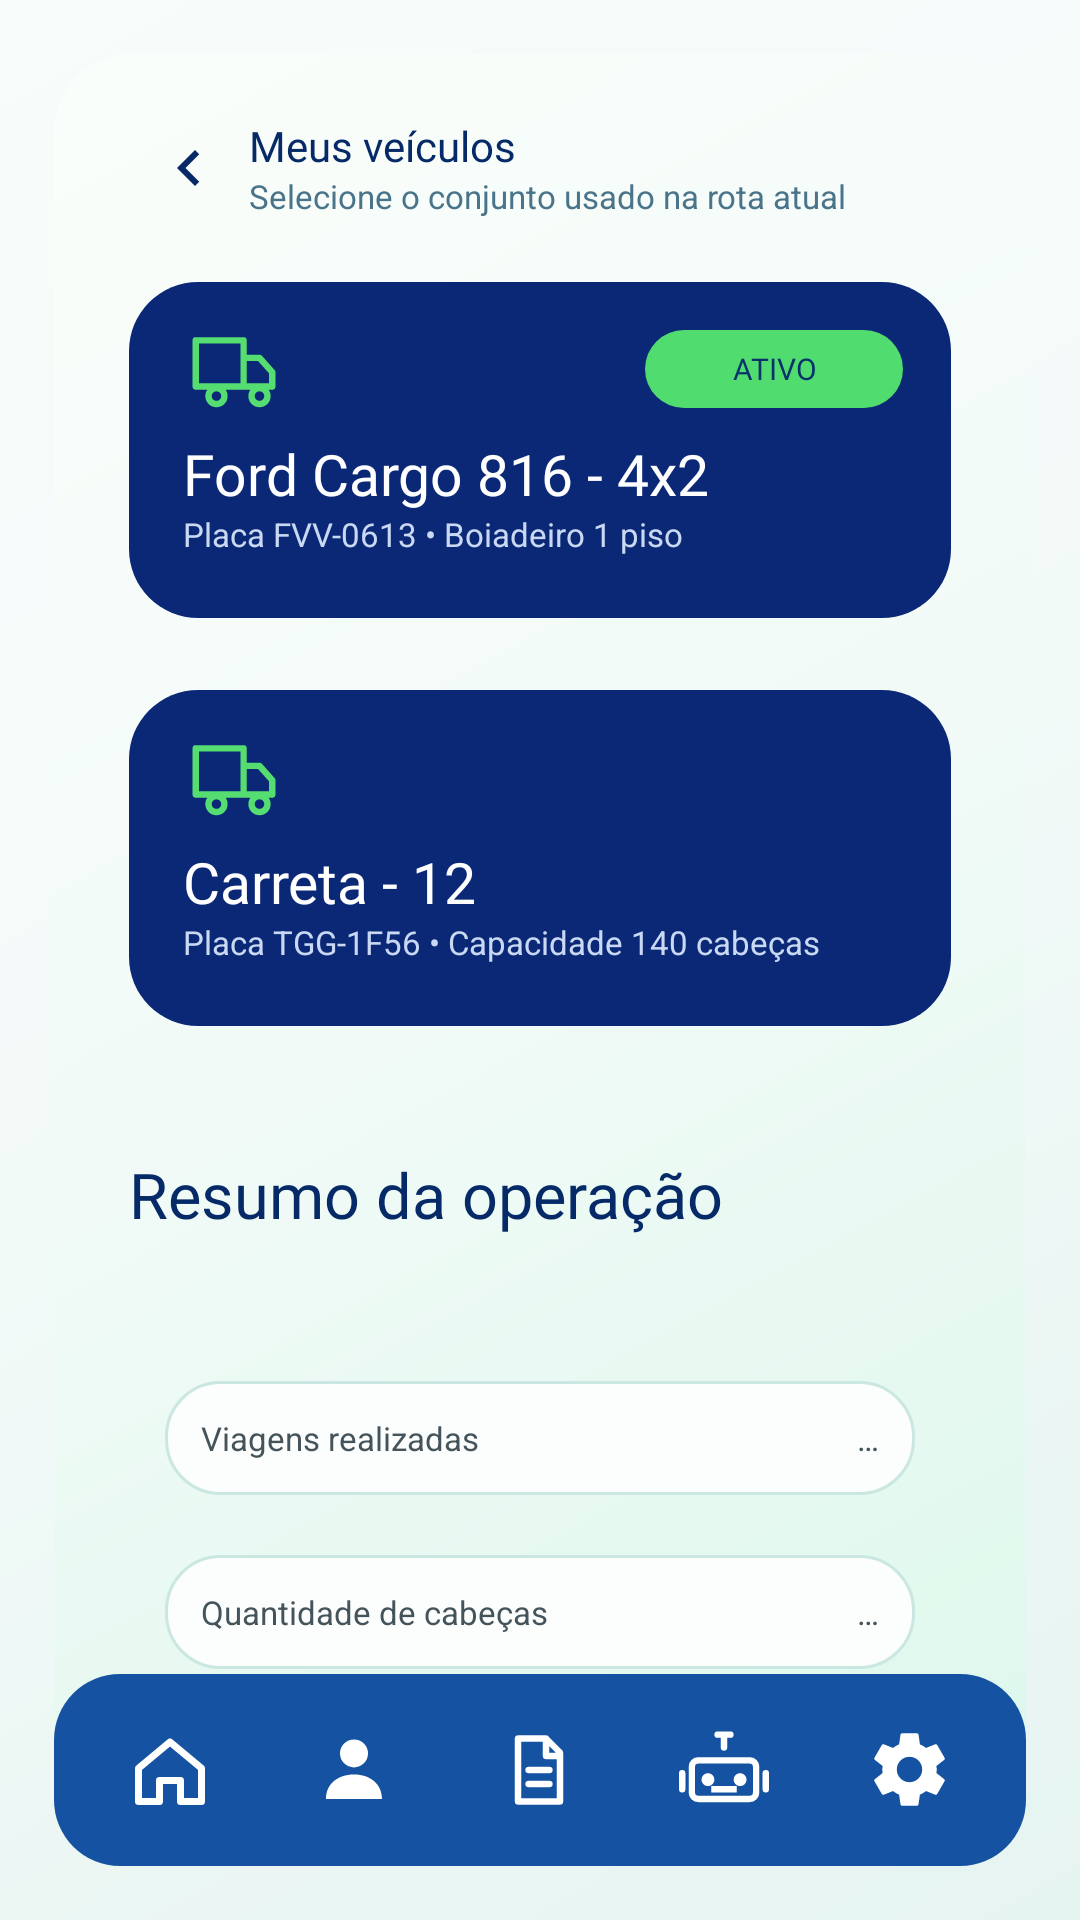

Reconstruct the res/layout file that produces this screen, plus the resources it refers to.
<!-- AndroidManifest.xml: application theme Theme.Efficientiamobile -->
<!-- res/layout/activity_my_vehicles.xml -->
<?xml version="1.0" encoding="utf-8"?>
<androidx.constraintlayout.widget.ConstraintLayout xmlns:android="http://schemas.android.com/apk/res/android"
    xmlns:app="http://schemas.android.com/apk/res-auto"
    xmlns:tools="http://schemas.android.com/tools"
    android:id="@+id/myVehiclesRoot"
    android:layout_width="match_parent"
    android:layout_height="match_parent"
    android:background="@drawable/main_home_background"
    tools:context=".main.MyVehiclesActivity">

    <androidx.constraintlayout.widget.ConstraintLayout
        android:id="@+id/vehiclesPanel"
        android:layout_width="0dp"
        android:layout_height="0dp"
        android:layout_marginStart="18dp"
        android:layout_marginTop="18dp"
        android:layout_marginEnd="18dp"
        android:layout_marginBottom="18dp"
        android:background="@drawable/vehicles_panel_background"
        app:layout_constraintBottom_toBottomOf="parent"
        app:layout_constraintEnd_toEndOf="parent"
        app:layout_constraintStart_toStartOf="parent"
        app:layout_constraintTop_toTopOf="parent">

        <androidx.core.widget.NestedScrollView
            android:id="@+id/vehiclesScroll"
            android:layout_width="0dp"
            android:layout_height="0dp"
            android:clipToPadding="false"
            android:fillViewport="true"
            app:layout_constraintBottom_toTopOf="@id/vehiclesBottomToolbar"
            app:layout_constraintEnd_toEndOf="parent"
            app:layout_constraintStart_toStartOf="parent"
            app:layout_constraintTop_toTopOf="parent">

            <LinearLayout
                android:layout_width="match_parent"
                android:layout_height="wrap_content"
                android:orientation="vertical"
                android:paddingStart="25dp"
                android:paddingTop="18dp"
                android:paddingEnd="25dp"
                android:paddingBottom="32dp">

                <LinearLayout
                    android:layout_width="match_parent"
                    android:layout_height="wrap_content"
                    android:gravity="center_vertical"
                    android:orientation="horizontal">

                    <ImageButton
                        android:id="@+id/btnVehiclesBack"
                        android:layout_width="40dp"
                        android:layout_height="40dp"
                        android:background="?attr/selectableItemBackgroundBorderless"
                        android:contentDescription="@string/vehicles_back"
                        android:padding="9dp"
                        android:src="@drawable/ic_arrow_back"
                        app:tint="#062A68" />

                    <LinearLayout
                        android:layout_width="wrap_content"
                        android:layout_height="wrap_content"
                        android:orientation="vertical">

                        <TextView
                            android:layout_width="wrap_content"
                            android:layout_height="wrap_content"
                            android:fontFamily="@font/ibm_plex_sans_semibold"
                            android:text="@string/vehicles_title"
                            android:textColor="#062A68"
                            android:textSize="14sp" />

                        <TextView
                            android:layout_width="wrap_content"
                            android:layout_height="wrap_content"
                            android:text="@string/vehicles_subtitle"
                            android:textColor="#49748A"
                            android:textSize="11sp" />
                    </LinearLayout>
                </LinearLayout>

                <LinearLayout
                    android:layout_width="match_parent"
                    android:layout_height="112dp"
                    android:layout_marginTop="18dp"
                    android:background="@drawable/vehicles_card_background"
                    android:orientation="vertical"
                    android:paddingStart="18dp"
                    android:paddingTop="12dp"
                    android:paddingEnd="16dp"
                    android:paddingBottom="12dp">

                    <FrameLayout
                        android:layout_width="match_parent"
                        android:layout_height="34dp">

                        <ImageView
                            android:layout_width="34dp"
                            android:layout_height="34dp"
                            android:contentDescription="@string/vehicles_truck_icon"
                            android:src="@drawable/ic_truck" />

                        <TextView
                            android:layout_width="86dp"
                            android:layout_height="26dp"
                            android:layout_gravity="end|center_vertical"
                            android:background="@drawable/vehicles_active_badge"
                            android:fontFamily="@font/ibm_plex_sans_semibold"
                            android:gravity="center"
                            android:text="@string/vehicles_active"
                            android:textColor="#07326A"
                            android:textSize="10sp" />
                    </FrameLayout>

                    <TextView
                        android:layout_width="match_parent"
                        android:layout_height="wrap_content"
                        android:layout_marginTop="5dp"
                        android:fontFamily="@font/ibm_plex_sans_semibold"
                        android:text="@string/vehicles_truck_name"
                        android:textColor="#FFFFFF"
                        android:textSize="19sp" />

                    <TextView
                        android:layout_width="match_parent"
                        android:layout_height="wrap_content"
                        android:text="@string/vehicles_truck_details"
                        android:textColor="#C9D9F4"
                        android:textSize="11sp" />
                </LinearLayout>

                <LinearLayout
                    android:layout_width="match_parent"
                    android:layout_height="112dp"
                    android:layout_marginTop="24dp"
                    android:background="@drawable/vehicles_card_background"
                    android:orientation="vertical"
                    android:paddingStart="18dp"
                    android:paddingTop="12dp"
                    android:paddingEnd="16dp"
                    android:paddingBottom="12dp">

                    <ImageView
                        android:layout_width="34dp"
                        android:layout_height="34dp"
                        android:contentDescription="@string/vehicles_trailer_icon"
                        android:src="@drawable/ic_truck" />

                    <TextView
                        android:layout_width="match_parent"
                        android:layout_height="wrap_content"
                        android:layout_marginTop="5dp"
                        android:fontFamily="@font/ibm_plex_sans_semibold"
                        android:text="@string/vehicles_trailer_name"
                        android:textColor="#FFFFFF"
                        android:textSize="19sp" />

                    <TextView
                        android:layout_width="match_parent"
                        android:layout_height="wrap_content"
                        android:text="@string/vehicles_trailer_details"
                        android:textColor="#C9D9F4"
                        android:textSize="11sp" />
                </LinearLayout>

                <TextView
                    android:layout_width="match_parent"
                    android:layout_height="wrap_content"
                    android:layout_marginTop="42dp"
                    android:fontFamily="@font/ibm_plex_sans_semibold"
                    android:text="@string/vehicles_summary"
                    android:textColor="#062A68"
                    android:textSize="21sp" />

                <include layout="@layout/view_vehicles_stats" />
            </LinearLayout>
        </androidx.core.widget.NestedScrollView>

        <LinearLayout
            android:id="@+id/vehiclesBottomToolbar"
            android:layout_width="0dp"
            android:layout_height="64dp"
            android:background="@drawable/main_home_bottom_bar"
            android:gravity="center"
            android:orientation="horizontal"
            android:paddingStart="8dp"
            android:paddingEnd="8dp"
            app:layout_constraintBottom_toBottomOf="parent"
            app:layout_constraintEnd_toEndOf="parent"
            app:layout_constraintStart_toStartOf="parent">

            <FrameLayout android:id="@+id/navVehiclesHome" android:layout_width="0dp" android:layout_height="match_parent" android:layout_weight="1" android:foreground="?attr/selectableItemBackgroundBorderless">
                <ImageView android:layout_width="28dp" android:layout_height="28dp" android:layout_gravity="center" android:contentDescription="@string/home_icon_description" android:src="@drawable/ic_nav_home" />
            </FrameLayout>
            <FrameLayout android:id="@+id/navVehiclesProfile" android:layout_width="0dp" android:layout_height="match_parent" android:layout_weight="1" android:foreground="?attr/selectableItemBackgroundBorderless">
                <ImageView android:layout_width="28dp" android:layout_height="28dp" android:layout_gravity="center" android:contentDescription="@string/main_home_profile_description" android:src="@drawable/ic_nav_profile" />
            </FrameLayout>
            <FrameLayout android:id="@+id/navVehiclesDocuments" android:layout_width="0dp" android:layout_height="match_parent" android:layout_weight="1" android:foreground="?attr/selectableItemBackgroundBorderless">
                <ImageView android:layout_width="28dp" android:layout_height="28dp" android:layout_gravity="center" android:contentDescription="@string/main_home_documents_description" android:src="@drawable/ic_nav_document" />
            </FrameLayout>
            <FrameLayout android:id="@+id/navVehiclesAssistant" android:layout_width="0dp" android:layout_height="match_parent" android:layout_weight="1" android:foreground="?attr/selectableItemBackgroundBorderless">
                <ImageView android:layout_width="30dp" android:layout_height="30dp" android:layout_gravity="center" android:contentDescription="@string/main_home_assistant_description" android:src="@drawable/ic_nav_assistant" />
            </FrameLayout>
            <FrameLayout android:id="@+id/navVehiclesSettings" android:layout_width="0dp" android:layout_height="match_parent" android:layout_weight="1" android:foreground="?attr/selectableItemBackgroundBorderless">
                <ImageView android:layout_width="29dp" android:layout_height="29dp" android:layout_gravity="center" android:contentDescription="@string/main_home_settings_description" android:src="@drawable/ic_nav_settings" />
            </FrameLayout>
        </LinearLayout>
    </androidx.constraintlayout.widget.ConstraintLayout>
</androidx.constraintlayout.widget.ConstraintLayout>
<!-- res/layout/view_vehicles_stats.xml (included above) -->
<?xml version="1.0" encoding="utf-8"?>
<LinearLayout xmlns:android="http://schemas.android.com/apk/res/android"
    android:layout_width="match_parent"
    android:layout_height="wrap_content"
    android:layout_marginStart="12dp"
    android:layout_marginTop="48dp"
    android:layout_marginEnd="12dp"
    android:orientation="vertical">

    <LinearLayout android:layout_width="match_parent" android:layout_height="38dp" android:background="@drawable/vehicles_stat_background" android:gravity="center_vertical" android:orientation="horizontal" android:paddingStart="12dp" android:paddingEnd="12dp">
        <TextView android:layout_width="0dp" android:layout_height="wrap_content" android:layout_weight="1" android:text="@string/vehicles_trips_label" android:textColor="#45545B" android:textSize="11sp" />
        <TextView android:id="@+id/txtVehiclesTrips" android:layout_width="wrap_content" android:layout_height="wrap_content" android:text="…" android:textColor="#45545B" android:textSize="11sp" />
    </LinearLayout>

    <LinearLayout android:layout_width="match_parent" android:layout_height="38dp" android:layout_marginTop="20dp" android:background="@drawable/vehicles_stat_background" android:gravity="center_vertical" android:orientation="horizontal" android:paddingStart="12dp" android:paddingEnd="12dp">
        <TextView android:layout_width="0dp" android:layout_height="wrap_content" android:layout_weight="1" android:text="@string/vehicles_heads_label" android:textColor="#45545B" android:textSize="11sp" />
        <TextView android:id="@+id/txtVehiclesHeads" android:layout_width="wrap_content" android:layout_height="wrap_content" android:text="…" android:textColor="#45545B" android:textSize="11sp" />
    </LinearLayout>

    <LinearLayout android:layout_width="match_parent" android:layout_height="38dp" android:layout_marginTop="20dp" android:background="@drawable/vehicles_stat_background" android:gravity="center_vertical" android:orientation="horizontal" android:paddingStart="12dp" android:paddingEnd="12dp">
        <TextView android:layout_width="0dp" android:layout_height="wrap_content" android:layout_weight="1" android:text="@string/vehicles_incidents_label" android:textColor="#45545B" android:textSize="11sp" />
        <TextView android:id="@+id/txtVehiclesIncidents" android:layout_width="wrap_content" android:layout_height="wrap_content" android:text="…" android:textColor="#45545B" android:textSize="11sp" />
    </LinearLayout>
</LinearLayout>
<!-- resources referenced by this layout -->
<resources>
  <!-- drawable ic_arrow_back (drawable) -->
  <vector xmlns:android="http://schemas.android.com/apk/res/android"
      android:width="24dp"
      android:height="24dp"
      android:viewportWidth="24"
      android:viewportHeight="24">
      <path
          android:fillColor="#4CD964"
          android:pathData="M15.41,7.41L14,6l-6,6 6,6 1.41,-1.41L10.83,12z" />
  </vector>
  <!-- drawable main_home_background (drawable) -->
  <?xml version="1.0" encoding="utf-8"?>
  <shape xmlns:android="http://schemas.android.com/apk/res/android" android:shape="rectangle">
      <gradient
          android:angle="315"
          android:startColor="#F8FCFB"
          android:centerColor="#F2FAF8"
          android:endColor="#E6F4F1"
          android:type="linear" />
  </shape>
  <!-- drawable main_home_bottom_bar (drawable) -->
  <?xml version="1.0" encoding="utf-8"?>
  <shape xmlns:android="http://schemas.android.com/apk/res/android" android:shape="rectangle">
      <corners android:radius="22dp" />
      <solid android:color="#1552A1" />
  </shape>
  <!-- drawable vehicles_active_badge (drawable) -->
  <?xml version="1.0" encoding="utf-8"?>
  <shape xmlns:android="http://schemas.android.com/apk/res/android" android:shape="rectangle">
      <corners android:radius="18dp" />
      <solid android:color="#50DC6E" />
  </shape>
  <!-- drawable vehicles_card_background (drawable) -->
  <?xml version="1.0" encoding="utf-8"?>
  <shape xmlns:android="http://schemas.android.com/apk/res/android" android:shape="rectangle">
      <corners android:radius="23dp" />
      <solid android:color="#0B2876" />
  </shape>
  <!-- drawable vehicles_panel_background (drawable) -->
  <?xml version="1.0" encoding="utf-8"?>
  <shape xmlns:android="http://schemas.android.com/apk/res/android" android:shape="rectangle">
      <corners android:radius="26dp" />
      <gradient android:angle="315" android:startColor="#FAFEFB" android:centerColor="#F1FAF7" android:endColor="#DCF8EB" />
  </shape>
  <!-- drawable vehicles_stat_background (drawable) -->
  <?xml version="1.0" encoding="utf-8"?>
  <shape xmlns:android="http://schemas.android.com/apk/res/android" android:shape="rectangle">
      <corners android:radius="18dp" />
      <solid android:color="#FCFEFD" />
      <stroke android:width="1dp" android:color="#CAE7E2" />
  </shape>
  <string name="home_icon_description">Início</string>
  <string name="main_home_assistant_description">Assistente</string>
  <string name="main_home_documents_description">Documentos</string>
  <string name="main_home_profile_description">Perfil</string>
  <string name="main_home_settings_description">Configurações</string>
  <string name="vehicles_active">ATIVO</string>
  <string name="vehicles_back">Voltar para a home</string>
  <string name="vehicles_heads_label">Quantidade de cabeças</string>
  <string name="vehicles_incidents_label">Incidentes</string>
  <string name="vehicles_subtitle">Selecione o conjunto usado na rota atual</string>
  <string name="vehicles_summary">Resumo da operação</string>
  <string name="vehicles_title">Meus veículos</string>
  <string name="vehicles_trailer_details">Placa TGG-1F56 • Capacidade 140 cabeças</string>
  <string name="vehicles_trailer_icon">Carreta</string>
  <string name="vehicles_trailer_name">Carreta - 12</string>
  <string name="vehicles_trips_label">Viagens realizadas</string>
  <string name="vehicles_truck_details">Placa FVV-0613 • Boiadeiro 1 piso</string>
  <string name="vehicles_truck_icon">Caminhão</string>
  <string name="vehicles_truck_name">Ford Cargo 816 - 4x2</string>
  <style name="Theme.Efficientiamobile" parent="Base.Theme.Efficientiamobile" />
  <style name="Base.Theme.Efficientiamobile" parent="Theme.Material3.DayNight.NoActionBar">
          
          
      </style>
</resources>
